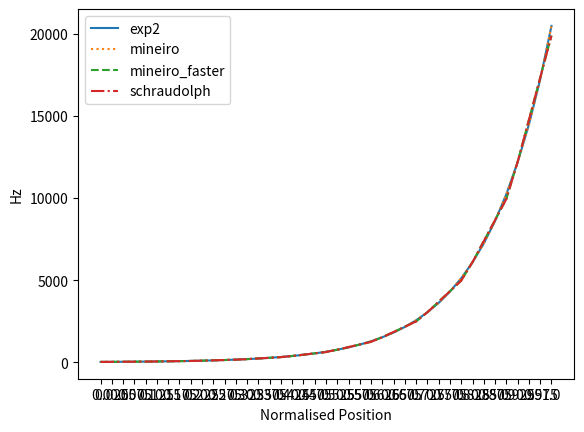

Here is the Python script that generated this plot:
import matplotlib.pyplot as plt
import numpy as np

"""
Denormalising Hz is often done in graphical contexts.
Errors will result in a pixel being offset a few places,
or just a fraction.
All the fastest pow functions will offset any on screen
value by a few pixels. On small displays this won't be
noticeable, but on large ones it could be.
The standard mineiro function is the only viable fast option
due to its accuracy. Unfortunately the speed improvements are
only minor.
The mineiro_faster can be a good option if the display is
small so as to minimise the effects of the errors.

The following table compares the speed and error margin of
different exp2(x) approxiamtions used in the following formula:
    20 * exp2(normalised * 10)
    20 * pow(2, normalised * 10)

    (alternate) 5 * pow(2, 10 * normalised + 2)


SEC      xSPEED ERROR  NAME
0.055390               pass
0.080395 1      0      exp2
0.191968 0.18   0      exp_stl
0.090972 0.7    0      powx_ekmett_fast_precise
0.090459 0.71   0      powx_ekmett_fast_better_precise
0.079863 1.02          desoras_pos
0.082704 0.91   0.15   exp_mineiro
0.080687 0.98   0      powx_stl
0.078116 1.1    0.15   mineiro              -- amazing at all ranges
0.066564 2.23   600    exp_mineiro_faster
0.065485 2.47   1000   exp_ekmett_ub
0.065346 2.51   600    exp_schraudolph
0.063016 3.27   bad    powx_ekmett_fast_ub
0.062933 3.31   bad    powx_ekmett_fast
0.062901 3.32   1000   powx_ekmett_fast_lb
0.062945 3.3    600    schraudolph
0.062359 3.58   600    mineiro_faster

- pass = no processing
- stl = exp2
- xSpeed of the exp2 function calculated: (exp2 - pass) / (other_sec - pass)
- Error is in Hz
"""

class Styles:
    idx = 0
    types = ['solid', 'dotted', 'dashed', 'dashdot']

    def get(self):
        s = self.types[self.idx]
        self.idx = (self.idx + 1) & 3
        return s

linestyles = Styles()

fig, ax = plt.subplots()

x_labels = [
        0.0, 0.025, 0.05, 0.075,
        0.1, 0.125, 0.15, 0.175,
        0.2, 0.225, 0.25, 0.275,
        0.3, 0.325, 0.35, 0.375,
        0.4, 0.425, 0.45, 0.475,
        0.5, 0.525, 0.55, 0.575,
        0.6, 0.625, 0.65, 0.675,
        0.7, 0.725, 0.75, 0.775,
        0.8, 0.825, 0.85, 0.875,
        0.9, 0.925, 0.95, 0.975,
        1.0,
]
x_ticks = [i for i in range(len(x_labels))]

plt.xlabel('Normalised Position')
plt.xticks(ticks=x_ticks, labels=x_labels)
plt.ylabel('Hz')

exp2 = [20.0,23.784141540527,28.284271240234,33.635856628418,40.0,47.568283081055,56.568542480469,67.271713256836,80.0,95.136566162109,113.137084960938,134.543426513672,160.0,190.273132324219,226.274169921875,269.086853027344,320.0,380.546264648438,452.54833984375,538.173706054688,640.0,761.092529296875,905.0966796875,1076.347412109375,1280.0,1522.18505859375,1810.193359375,2152.69482421875,2560.0,3044.3701171875,3620.38671875,4305.3896484375,5120.0,6088.740234375,7240.7734375,8610.779296875,10240.0,12177.48046875,14481.546875,17221.55859375,20480.0,]
mineiro = [20.0,23.783264160156,28.284454345703,33.634948730469,40.0,47.566528320312,56.568603515625,67.269897460938,80.0,95.133056640625,113.13720703125,134.539794921875,160.0,190.26611328125,226.2744140625,269.07958984375,320.0,380.5322265625,452.548828125,538.1591796875,640.0,761.064453125,905.09765625,1076.318359375,1280.0,1522.12890625,1810.1953125,2152.6171875,2559.98046875,3044.2578125,3620.3515625,4305.234375,5119.9609375,6088.515625,7240.703125,8610.46875,10239.921875,12177.03125,14481.40625,17220.9375,20479.84375,]
mineiro_faster = [19.426956176758,23.853912353516,28.853912353516,33.853912353516,38.853912353516,47.70751953125,57.70751953125,67.70751953125,77.70751953125,95.4150390625,115.4150390625,135.4150390625,155.4150390625,190.830078125,230.830078125,270.830078125,310.830078125,381.66015625,461.66015625,541.66015625,621.66015625,763.3203125,923.3203125,1083.3203125,1243.3203125,1526.640625,1846.640625,2166.640625,2486.640625,3053.28125,3693.28125,4333.28125,4973.28125,6106.5625,7386.5625,8666.5625,9946.5625,12213.125,14773.125,17333.125,19893.125,]
schraudolph = [19.420166015625,23.84033203125,28.84033203125,33.84033203125,38.84033203125,47.6806640625,57.6806640625,67.6806640625,77.6806640625,95.361328125,115.361328125,135.361328125,155.361328125,190.72265625,230.72265625,270.72265625,310.72265625,381.4453125,461.4453125,541.4453125,621.4453125,762.890625,922.890625,1082.890625,1242.890625,1525.78125,1845.78125,2165.78125,2485.78125,3051.5625,3691.5625,4331.5625,4971.5625,6103.125,7383.125,8663.125,9943.125,12206.25,14766.25,17326.25,19886.25,]
desoras_pos = [20.0,25.0,30.0,35.0,40.0,50.0,60.0,70.0,80.0,100.0,120.0,140.0,160.0,200.0,240.0,280.0,320.0,400.0,480.0,560.0,640.0,800.0,960.0,1120.0,1280.0,1600.0,1920.0,2240.0,2560.0,3200.0,3840.0,4480.0,5120.0,6400.0,7680.0,8960.0,10240.0,12800.0,15360.0,17920.0,20480.0,]
powx_stl = [20.0,23.784141540527,28.284271240234,33.635856628418,40.0,47.568283081055,56.568542480469,67.271713256836,80.0,95.136566162109,113.137084960938,134.543426513672,160.0,190.273132324219,226.274169921875,269.086853027344,320.0,380.546264648438,452.54833984375,538.173706054688,640.0,761.092529296875,905.0966796875,1076.347412109375,1280.0,1522.18505859375,1810.193359375,2152.69482421875,2560.0,3044.3701171875,3620.38671875,4305.3896484375,5120.0,6088.740234375,7240.7734375,8610.779296875,10240.0,12177.48046875,14481.546875,17221.55859375,20480.0,]
powx_ekmett_fast = [19.420166015625,24.130249023438,29.420166015625,34.710083007812,40.0,50.579833984375,61.15966796875,71.739501953125,84.638671875,105.79833984375,126.9580078125,148.11767578125,178.5546875,220.8740234375,263.193359375,305.5126953125,375.6640625,460.302734375,544.94140625,629.580078125,788.4375,957.71484375,1126.9921875,1312.5390625,1651.09375,1989.66796875,2328.22265625,2773.5546875,3450.6640625,4127.7734375,4804.8828125,5843.984375,7198.203125,8552.421875,9906.640625,12281.71875,14990.15625,17698.59375,20407.03125,25750.9375,31167.8125,]
powx_ekmett_fast_lb = [19.139251708984,23.278503417969,28.278503417969,33.278503417969,38.278503417969,46.557006835938,56.557006835938,66.557006835938,76.557006835938,93.114013671875,113.114013671875,133.114013671875,153.114013671875,186.22802734375,226.22802734375,266.22802734375,306.22802734375,372.4560546875,452.4560546875,532.4560546875,612.4560546875,744.912109375,904.912109375,1064.912109375,1224.912109375,1489.82421875,1809.82421875,2129.82421875,2449.82421875,2979.6484375,3619.6484375,4259.6484375,4899.6484375,5959.296875,7239.296875,8519.296875,9799.296875,11918.59375,14478.59375,17038.59375,19598.59375,]
powx_ekmett_fast_ub = [20.0,25.430297851562,30.860748291016,36.291046142578,43.442993164062,54.303588867188,65.164184570312,76.024780273438,93.77197265625,115.4931640625,137.21435546875,158.935546875,201.3134765625,244.75830078125,288.20068359375,343.2861328125,430.1708984375,517.0556640625,603.9404296875,741.66015625,915.4296875,1089.19921875,1262.96875,1593.4765625,1941.03515625,2288.57421875,2712.2265625,3407.3046875,4102.3828125,4797.5,5865.15625,7255.3125,8645.46875,10035.625,12611.71875,15392.03125,18172.34375,21425.3125,26985.9375,32546.875,38107.5,]
powx_ekmett_fast_precise = [20.0,25.0,30.0,35.0,40.0,50.0,60.0,70.0,80.0,100.0,120.0,140.0,160.0,200.0,240.0,280.0,320.0,400.0,480.0,560.0,640.0,800.0,960.0,1120.0,1280.0,1600.0,1920.0,2240.0,2560.0,3200.0,3840.0,4480.0,5120.0,6400.0,7680.0,8960.0,10240.0,12800.0,15360.0,17920.0,20480.0,]
powx_ekmett_fast_better_precise = [20.0,25.483680725098,32.951416015625,42.34162902832,40.0,50.967361450195,65.90283203125,84.683258056641,80.0,101.934722900391,131.8056640625,169.366516113281,160.0,203.869445800781,263.611328125,338.733032226562,320.0,407.738891601562,527.22265625,677.466064453125,640.0,815.477783203125,1054.4453125,1354.93212890625,1280.0,1630.95556640625,2108.890625,2709.8642578125,2560.0,3261.9111328125,4217.78125,5419.728515625,5120.0,6523.822265625,8435.5625,10839.45703125,10240.0,13047.64453125,16871.125,21678.9140625,20480.0,]
exp_stl = [20.0,23.784141540527,28.284271240234,33.635856628418,40.0,47.568283081055,56.568542480469,67.271713256836,80.0,95.136566162109,113.137084960938,134.543426513672,160.0,190.273162841797,226.274169921875,269.086822509766,320.0,380.546325683594,452.54833984375,538.173645019531,640.0,761.092651367188,905.0966796875,1076.347290039062,1280.0,1522.185302734375,1810.19384765625,2152.694580078125,2560.0,3044.37060546875,3620.385986328125,4305.38916015625,5120.0,6088.7412109375,7240.775390625,8610.7783203125,10240.0,12177.482421875,14481.5439453125,17221.556640625,20480.0,]
exp_ekmett_ub = [20.0,25.0,30.0,35.0,40.0,50.0,60.0,70.0,80.0,100.0,120.0,140.0,160.0,200.0,240.0,280.0,320.0,400.0,480.0,560.0,640.0,800.0,960.0,1120.0,1280.0,1600.0,1920.0,2240.0,2560.0,3200.0,3840.0,4480.0,5120.0,6400.0,7680.0,8960.0,10240.0,12800.0,15360.0,17920.0,20480.0,]
exp_schraudolph = [19.420166015625,23.84033203125,28.84033203125,33.84033203125,38.84033203125,47.6806640625,57.6806640625,67.6806640625,77.6806640625,95.361328125,115.361328125,135.361328125,155.361328125,190.72265625,230.72265625,270.72265625,310.72265625,381.4453125,461.4453125,541.4453125,621.4453125,762.890625,922.890625,1082.890625,1242.890625,1525.78125,1845.78125,2165.78125,2485.78125,3051.5625,3691.5625,4331.5625,4971.5625,6103.125,7383.125,8663.125,9943.125,12206.25,14766.25,17326.25,19886.25,]
exp_mineiro = [20.0,23.783264160156,28.284454345703,33.634948730469,40.0,47.566528320312,56.568603515625,67.269897460938,80.0,95.133056640625,113.13720703125,134.539794921875,160.0,190.26611328125,226.2744140625,269.07958984375,320.0,380.5322265625,452.548828125,538.1591796875,640.0,761.064453125,905.09765625,1076.318359375,1280.0,1522.12890625,1810.1953125,2152.6171875,2559.98046875,3044.2578125,3620.3515625,4305.234375,5119.9609375,6088.515625,7240.703125,8610.46875,10239.921875,12177.03125,14481.40625,17220.9375,20479.84375,]
exp_mineiro_faster = [19.426956176758,23.853912353516,28.853912353516,33.853912353516,38.853912353516,47.70751953125,57.70751953125,67.70751953125,77.70751953125,95.4150390625,115.4150390625,135.4150390625,155.4150390625,190.83251953125,230.830078125,270.830078125,310.830078125,381.66015625,461.66015625,541.66015625,621.66015625,763.3203125,923.3203125,1083.3203125,1243.3203125,1526.640625,1846.66015625,2166.640625,2486.640625,3053.28125,3693.28125,4333.28125,4973.28125,6106.5625,7386.5625,8666.5625,9946.5625,12213.125,14773.125,17333.125,19893.125,]

x = [i for i in range(len(exp2))]

ax.plot(exp2, label='exp2', linestyle=linestyles.get())
ax.plot(mineiro, label='mineiro', linestyle=linestyles.get())
ax.plot(mineiro_faster, label='mineiro_faster', linestyle=linestyles.get())
ax.plot(schraudolph, label='schraudolph', linestyle=linestyles.get())
# ax.plot(desoras_pos, label='desoras_pos', linestyle=linestyles.get())
# ax.plot(powx_stl, label='powx_stl', linestyle=linestyles.get())
# ax.plot(powx_ekmett_fast, label='powx_ekmett_fast', linestyle=linestyles.get())
# ax.plot(powx_ekmett_fast_lb, label='powx_ekmett_fast_lb', linestyle=linestyles.get())
# ax.plot(powx_ekmett_fast_ub, label='powx_ekmett_fast_ub', linestyle=linestyles.get())
# ax.plot(powx_ekmett_fast_precise, label='powx_ekmett_fast_precise', linestyle=linestyles.get())
# ax.plot(powx_ekmett_fast_better_precise, label='powx_ekmett_fast_better_precise', linestyle=linestyles.get())
# ax.plot(exp_stl, label='exp_stl', linestyle=linestyles.get())
# ax.plot(exp_ekmett_ub, label='exp_ekmett_ub', linestyle=linestyles.get())
# ax.plot(exp_schraudolph, label='exp_schraudolph', linestyle=linestyles.get())
# ax.plot(exp_mineiro, label='exp_mineiro', linestyle=linestyles.get())
# ax.plot(exp_mineiro_faster, label='exp_mineiro_faster', linestyle=linestyles.get())

ax.legend()
plt.show()
